Photos from the image-classification dataset "dataset_cleaned" in the GitHub repository Diogo-Rodriigues/AP_Modulo2. Its 4 classes are: biliary leaks, lithiasis, normal, stricture.

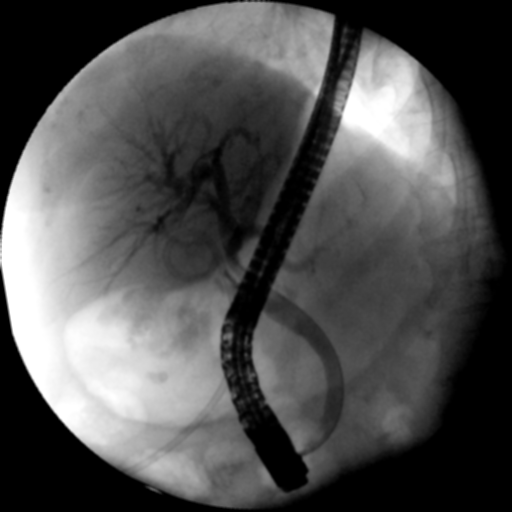
Label: biliary leaks

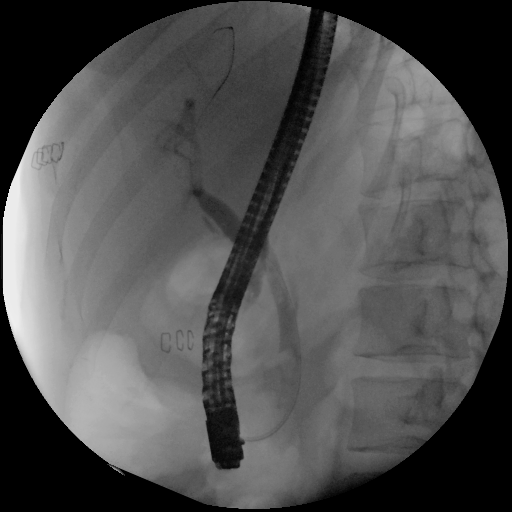
Label: biliary leaks

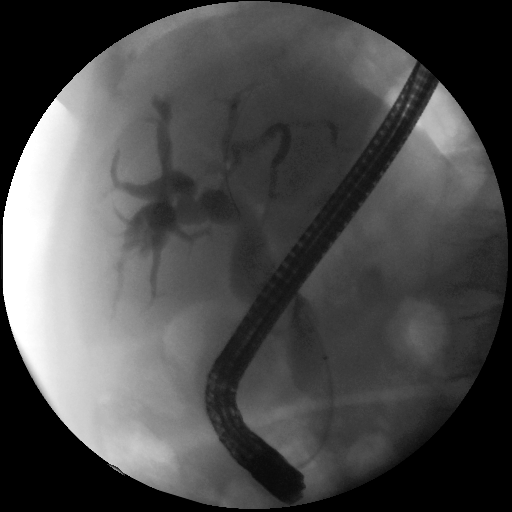
Label: lithiasis

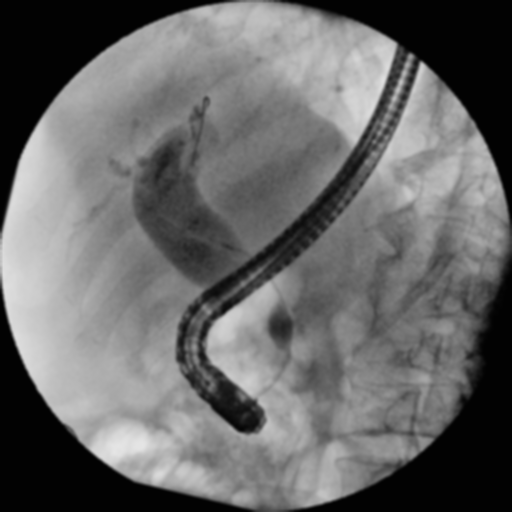
Label: stricture

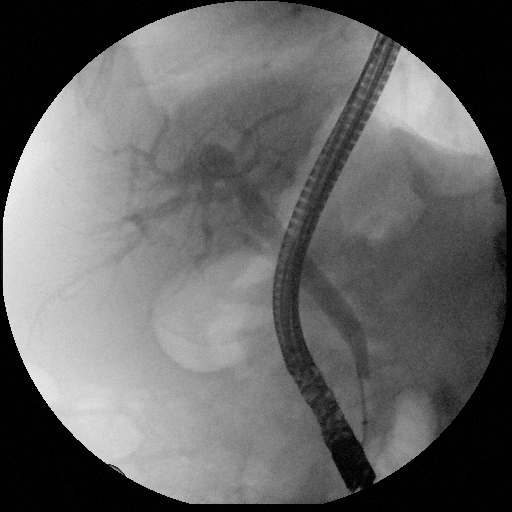
Label: normal

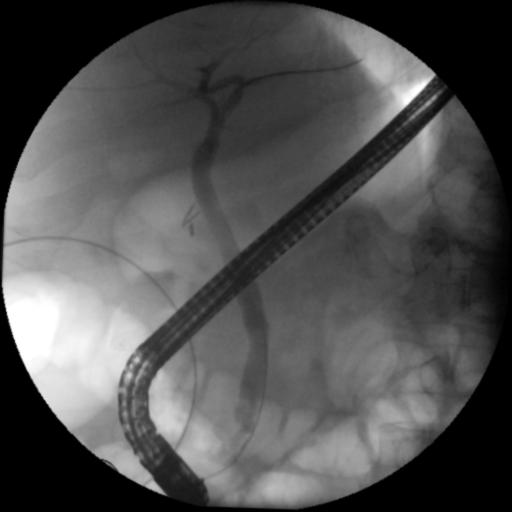
Label: normal
